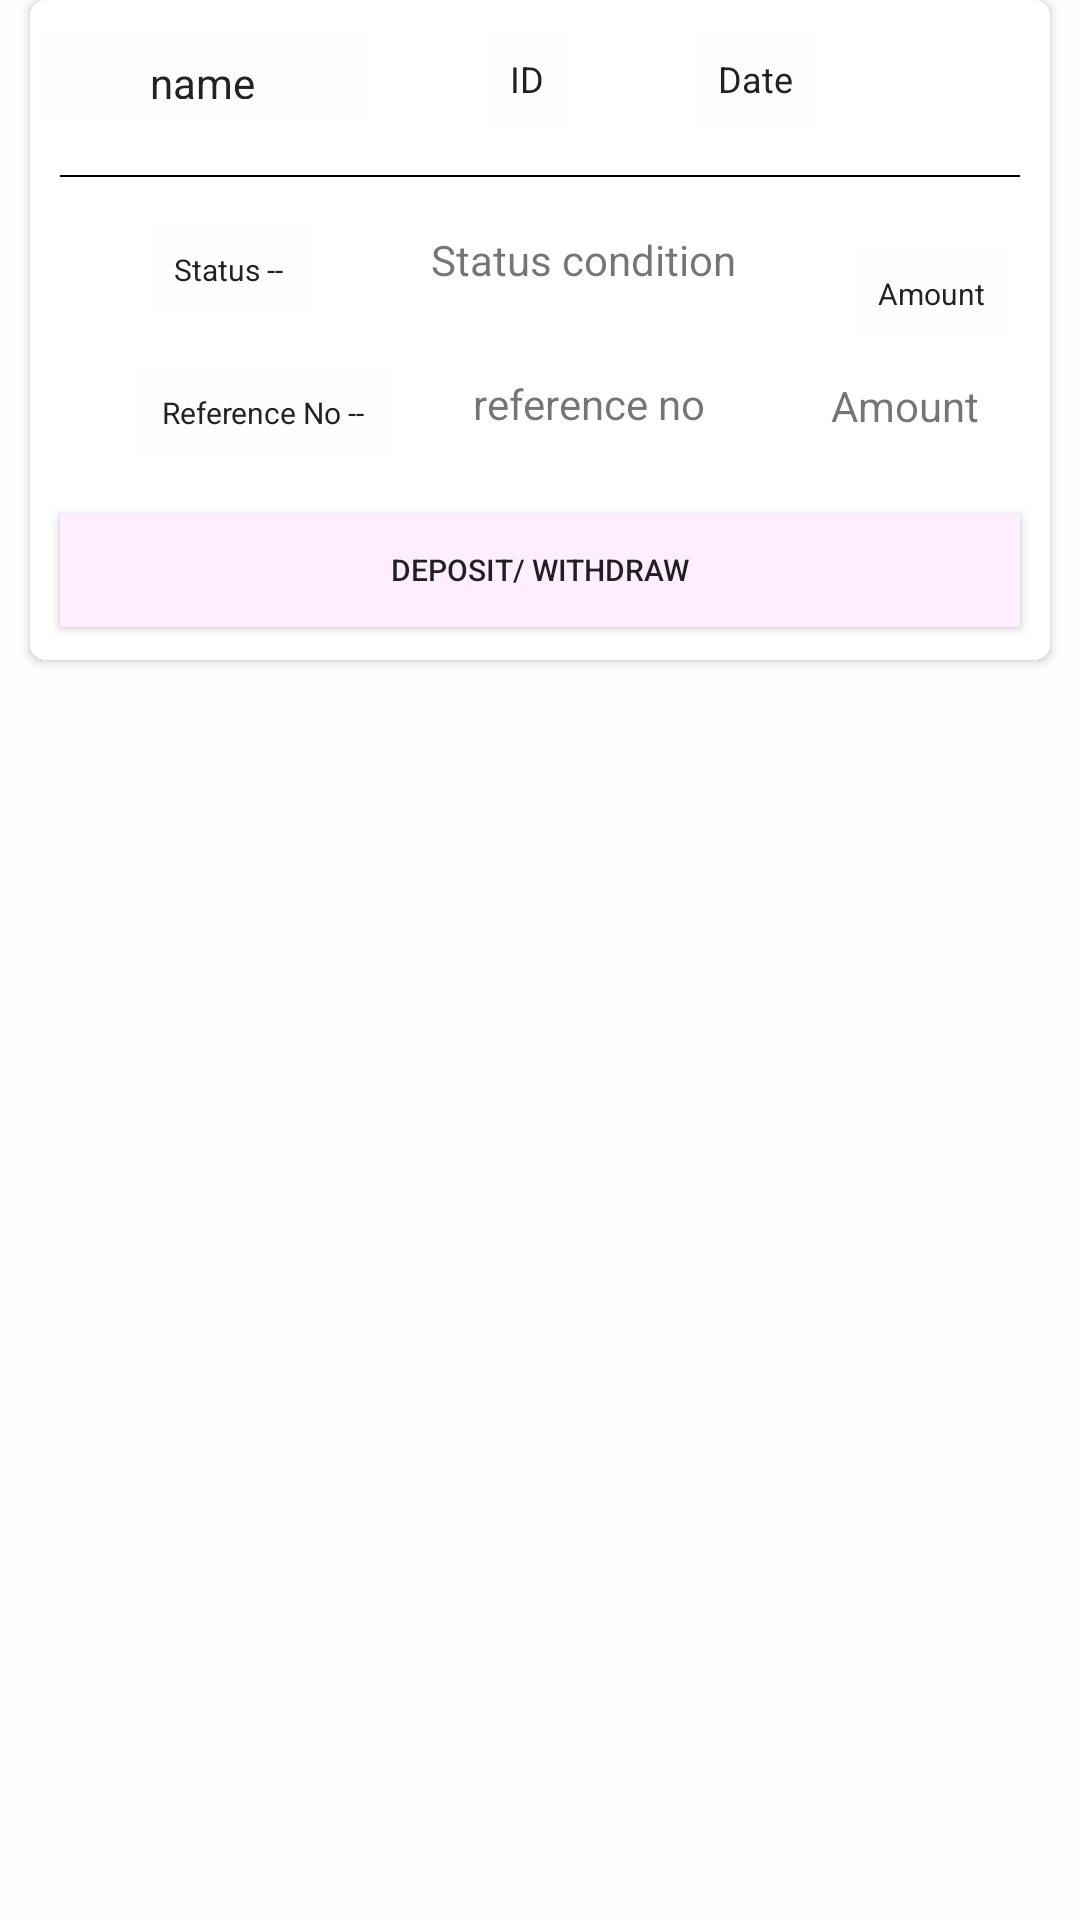

The Android layout XML behind this screen, and the referenced resources:
<!-- AndroidManifest.xml: application theme AppTheme -->
<!-- res/layout/cheque_recycler.xml -->
<?xml version="1.0" encoding="utf-8"?>
<LinearLayout xmlns:android="http://schemas.android.com/apk/res/android"
    xmlns:tools="http://schemas.android.com/tools"
    android:layout_height="wrap_content"
    android:layout_width="match_parent"
    android:layout_marginTop="20dp"
    xmlns:card_view="http://schemas.android.com/apk/res-auto"
    android:background="#fefefe"
    android:orientation="vertical">

    <android.support.v7.widget.CardView
        android:id="@+id/card_view"
        android:layout_width="340dp"
        android:layout_height="220dp"
        android:layout_gravity="center"
        card_view:cardCornerRadius="5dp">


        <RelativeLayout
            android:id="@+id/print"
            android:layout_width="match_parent"
            android:layout_height="220dp"
            android:layout_marginTop="10dp">


            <TextView
                android:id="@+id/name"
                android:layout_width="109dp"
                android:layout_height="31dp"
                android:layout_alignParentStart="true"
                android:layout_marginStart="3dp"
                android:background="#fefefe"
                android:gravity="center"
                android:maxLines="3"
                android:padding="8dp"
                android:text="name"
                android:textColor="#222" />


            <TextView
                android:id="@+id/id"
                android:layout_width="wrap_content"
                android:layout_height="wrap_content"
                android:layout_alignParentTop="true"
                android:layout_marginStart="40dp"
                android:layout_marginTop="0dp"
                android:layout_toEndOf="@+id/name"
                android:background="#fefefe"
                android:maxLines="3"
                android:padding="8dp"
                android:text="ID"
                android:textColor="#222"
                android:textSize="12dp" />

            <TextView
                android:id="@+id/date"
                android:layout_width="wrap_content"
                android:layout_height="wrap_content"
                android:layout_marginStart="42dp"
                android:layout_toEndOf="@+id/id"
                android:background="#fefefe"
                android:maxLines="3"
                android:padding="8dp"
                android:text="Date"
                android:textColor="#222"
                android:textSize="12dp" />

            <View
                android:layout_width="320dp"
                android:layout_height="0.5dp"
                android:layout_below="@+id/id"
                android:layout_marginStart="10dp"
                android:layout_marginTop="16dp"
                android:background="@color/black" />

            <TextView
                android:id="@+id/status"
                android:layout_width="wrap_content"
                android:layout_height="wrap_content"
                android:layout_alignTop="@+id/name"
                android:layout_alignParentStart="true"
                android:layout_marginStart="40dp"
                android:layout_marginTop="65dp"
                android:background="#fefefe"
                android:maxLines="3"
                android:padding="8dp"
                android:text="Status -- "
                android:textColor="#222"
                android:textSize="10dp" />

            <TextView
                android:id="@+id/received"
                android:layout_width="wrap_content"
                android:layout_height="wrap_content"
                android:layout_below="@+id/status"
                android:layout_alignParentStart="true"
                android:layout_marginStart="36dp"
                android:layout_marginTop="18dp"
                android:background="#fefefe"
                android:maxLines="3"
                android:padding="8dp"
                android:text="Reference No --"
                android:textColor="#222"
                android:textSize="10dp" />


            <TextView
                android:id="@+id/amount"
                android:layout_width="wrap_content"
                android:layout_height="wrap_content"
                android:layout_alignParentTop="true"
                android:layout_marginStart="180dp"
                android:layout_marginTop="73dp"
                android:layout_toEndOf="@+id/status"
                android:background="#fefefe"
                android:maxLines="3"
                android:padding="8dp"
                android:text="Amount"
                android:textColor="#222"
                android:textSize="10dp" />


            <TextView
                android:id="@+id/open_close"
                android:layout_width="wrap_content"
                android:layout_height="29dp"
                android:layout_below="@+id/id"
                android:layout_alignTop="@+id/status"
                android:layout_marginStart="39dp"
                android:layout_marginTop="2dp"
                android:layout_toEndOf="@+id/status"
                android:text="Status condition" />

            <TextView
                android:id="@+id/ref"
                android:layout_width="wrap_content"
                android:layout_height="32dp"
                android:layout_below="@+id/open_close"
                android:layout_marginStart="28dp"
                android:layout_marginTop="19dp"
                android:layout_toEndOf="@+id/received"
                android:text="reference no" />

            <TextView
                android:id="@+id/amount1"
                android:layout_width="76dp"
                android:layout_height="27dp"
                android:layout_below="@+id/amount"
                android:layout_marginStart="134dp"
                android:layout_marginTop="9dp"
                android:layout_toEndOf="@+id/received"
                android:gravity="center"
                android:text="Amount" />

            <Button
                android:id="@+id/button"
                android:layout_width="320dp"
                android:layout_height="38dp"
                android:layout_alignTop="@+id/id"
                android:layout_alignParentStart="true"
                android:layout_marginStart="10dp"
                android:layout_marginTop="161dp"
                android:background="#fef"
                android:text="Deposit/ Withdraw"
                android:textSize="10dp" />

        </RelativeLayout>
    </android.support.v7.widget.CardView>



</LinearLayout>
<!-- resources referenced by this layout -->
<resources>
  <color name="black">#000000</color>
  <style name="AppTheme" parent="Theme.AppCompat.Light.NoActionBar">
          
          <item name="colorPrimary">@color/colorPrimary</item>
          <item name="colorPrimaryDark">@color/colorPrimaryDark</item>
          <item name="colorAccent">@color/colorAccent</item>
      </style>
  <color name="colorPrimary">#008577</color>
  <color name="colorPrimaryDark">#00574B</color>
  <color name="colorAccent">#D81B60</color>
</resources>
